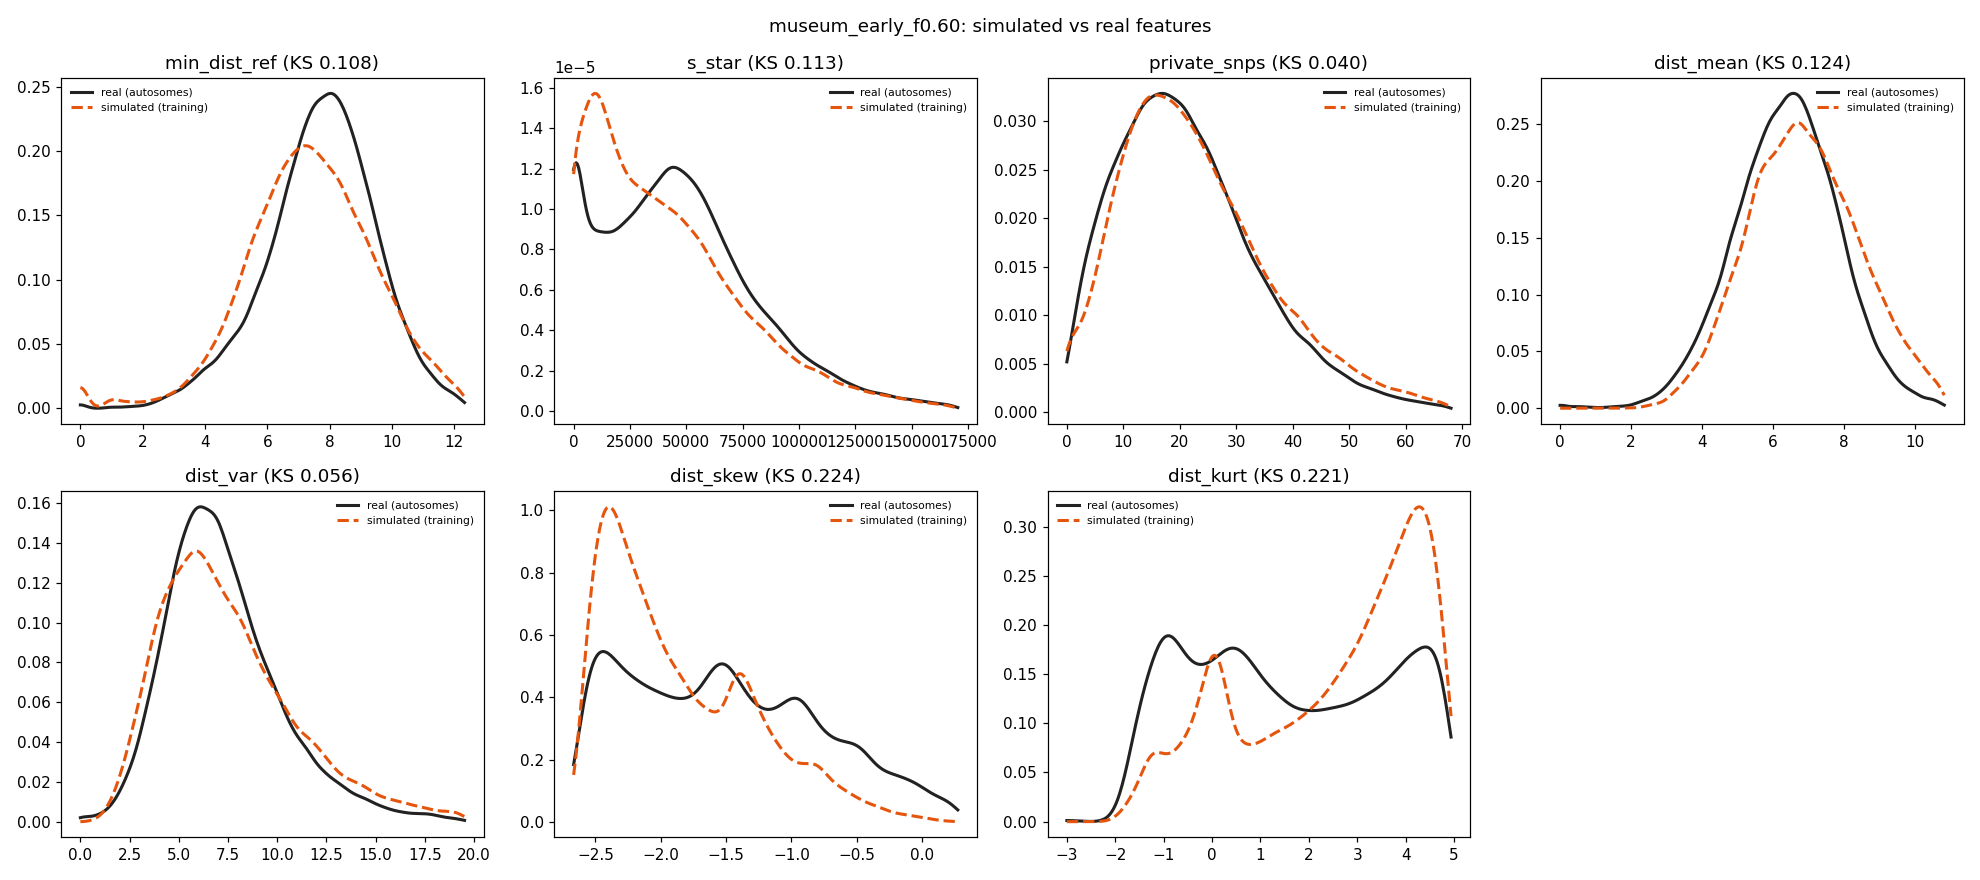

The file beside this chart, header and first rows:
feature	sim_median	real_median	sim_q05	real_q05	sim_q95	real_q95	sim_mean	real_mean	ks
min_dist_ref	7.416	7.874	4.123	4.583	10.95	10.58	7.435	7.776	0.1084
s_star	34617	44422	0	0	114155	117132	42860	48923	0.1127
private_snps	21	20	5	4	51	47	23.6	21.98	0.04042
dist_mean	6.844	6.425	4.383	3.953	9.812	8.842	6.94	6.425	0.1239
dist_var	6.928	6.876	2.994	3.278	15.06	13.05	7.713	7.387	0.05595
dist_skew	-2.019	-1.549	-2.54	-2.537	-0.7527	-0.07757	-1.859	-1.477	0.2242
dist_kurt	3.054	1.388	-0.8753	-1.341	4.718	4.709	2.504	1.595	0.221
